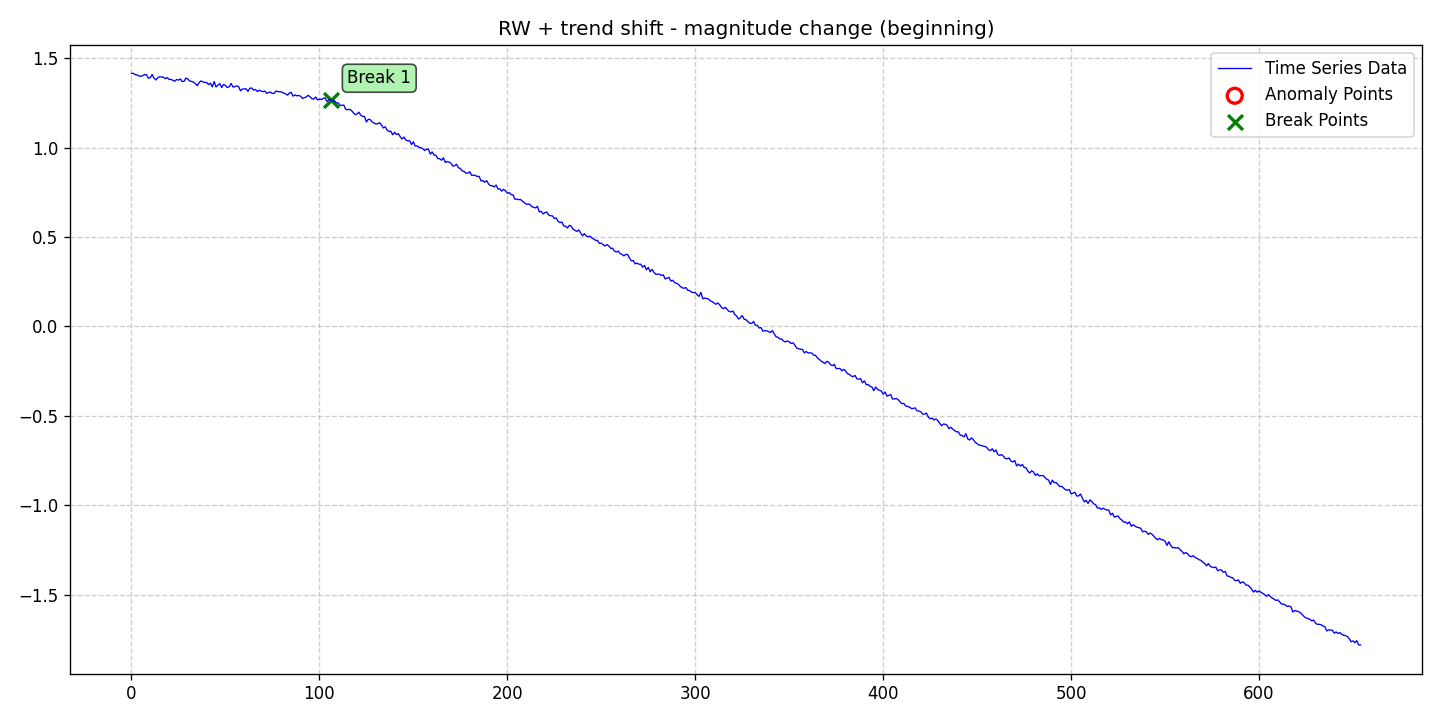

The file beside this chart, header and first rows:
date, data, stationary, det_lin_up, det_lin_down, det_quad, det_cubic, det_exp, det_damped, stoc_trend, volatility, single_seas, multiple_seas, point_anom_single, point_anom_multi, collect_anom, context_anom, mean_shift, var_shift, trend_shift, point_anom_count, point_anom_location, point_anom_point, collect_anom_count
2020-01-01, 1.415, 0, 0, 0, 0, 0, 0, 0, 1, 0, 0, 0, 0, 0, 0, 0, 0, 0, 1, 0, none, , 0
2020-01-02, 1.415, 0, 0, 0, 0, 0, 0, 0, 1, 0, 0, 0, 0, 0, 0, 0, 0, 0, 1, 0, none, , 0
2020-01-03, 1.408, 0, 0, 0, 0, 0, 0, 0, 1, 0, 0, 0, 0, 0, 0, 0, 0, 0, 1, 0, none, , 0
2020-01-04, 1.406, 0, 0, 0, 0, 0, 0, 0, 1, 0, 0, 0, 0, 0, 0, 0, 0, 0, 1, 0, none, , 0
2020-01-05, 1.4, 0, 0, 0, 0, 0, 0, 0, 1, 0, 0, 0, 0, 0, 0, 0, 0, 0, 1, 0, none, , 0
2020-01-06, 1.399, 0, 0, 0, 0, 0, 0, 0, 1, 0, 0, 0, 0, 0, 0, 0, 0, 0, 1, 0, none, , 0
2020-01-07, 1.402, 0, 0, 0, 0, 0, 0, 0, 1, 0, 0, 0, 0, 0, 0, 0, 0, 0, 1, 0, none, , 0
2020-01-08, 1.408, 0, 0, 0, 0, 0, 0, 0, 1, 0, 0, 0, 0, 0, 0, 0, 0, 0, 1, 0, none, , 0
2020-01-09, 1.407, 0, 0, 0, 0, 0, 0, 0, 1, 0, 0, 0, 0, 0, 0, 0, 0, 0, 1, 0, none, , 0
2020-01-10, 1.388, 0, 0, 0, 0, 0, 0, 0, 1, 0, 0, 0, 0, 0, 0, 0, 0, 0, 1, 0, none, , 0
2020-01-11, 1.391, 0, 0, 0, 0, 0, 0, 0, 1, 0, 0, 0, 0, 0, 0, 0, 0, 0, 1, 0, none, , 0
2020-01-12, 1.409, 0, 0, 0, 0, 0, 0, 0, 1, 0, 0, 0, 0, 0, 0, 0, 0, 0, 1, 0, none, , 0
2020-01-13, 1.388, 0, 0, 0, 0, 0, 0, 0, 1, 0, 0, 0, 0, 0, 0, 0, 0, 0, 1, 0, none, , 0
2020-01-14, 1.378, 0, 0, 0, 0, 0, 0, 0, 1, 0, 0, 0, 0, 0, 0, 0, 0, 0, 1, 0, none, , 0
2020-01-15, 1.391, 0, 0, 0, 0, 0, 0, 0, 1, 0, 0, 0, 0, 0, 0, 0, 0, 0, 1, 0, none, , 0
2020-01-16, 1.396, 0, 0, 0, 0, 0, 0, 0, 1, 0, 0, 0, 0, 0, 0, 0, 0, 0, 1, 0, none, , 0
2020-01-17, 1.395, 0, 0, 0, 0, 0, 0, 0, 1, 0, 0, 0, 0, 0, 0, 0, 0, 0, 1, 0, none, , 0
2020-01-18, 1.394, 0, 0, 0, 0, 0, 0, 0, 1, 0, 0, 0, 0, 0, 0, 0, 0, 0, 1, 0, none, , 0
2020-01-19, 1.385, 0, 0, 0, 0, 0, 0, 0, 1, 0, 0, 0, 0, 0, 0, 0, 0, 0, 1, 0, none, , 0
2020-01-20, 1.392, 0, 0, 0, 0, 0, 0, 0, 1, 0, 0, 0, 0, 0, 0, 0, 0, 0, 1, 0, none, , 0
2020-01-21, 1.381, 0, 0, 0, 0, 0, 0, 0, 1, 0, 0, 0, 0, 0, 0, 0, 0, 0, 1, 0, none, , 0
2020-01-22, 1.381, 0, 0, 0, 0, 0, 0, 0, 1, 0, 0, 0, 0, 0, 0, 0, 0, 0, 1, 0, none, , 0
2020-01-23, 1.377, 0, 0, 0, 0, 0, 0, 0, 1, 0, 0, 0, 0, 0, 0, 0, 0, 0, 1, 0, none, , 0
2020-01-24, 1.371, 0, 0, 0, 0, 0, 0, 0, 1, 0, 0, 0, 0, 0, 0, 0, 0, 0, 1, 0, none, , 0
2020-01-25, 1.381, 0, 0, 0, 0, 0, 0, 0, 1, 0, 0, 0, 0, 0, 0, 0, 0, 0, 1, 0, none, , 0
2020-01-26, 1.377, 0, 0, 0, 0, 0, 0, 0, 1, 0, 0, 0, 0, 0, 0, 0, 0, 0, 1, 0, none, , 0
2020-01-27, 1.384, 0, 0, 0, 0, 0, 0, 0, 1, 0, 0, 0, 0, 0, 0, 0, 0, 0, 1, 0, none, , 0
2020-01-28, 1.369, 0, 0, 0, 0, 0, 0, 0, 1, 0, 0, 0, 0, 0, 0, 0, 0, 0, 1, 0, none, , 0
2020-01-29, 1.371, 0, 0, 0, 0, 0, 0, 0, 1, 0, 0, 0, 0, 0, 0, 0, 0, 0, 1, 0, none, , 0
2020-01-30, 1.389, 0, 0, 0, 0, 0, 0, 0, 1, 0, 0, 0, 0, 0, 0, 0, 0, 0, 1, 0, none, , 0
2020-01-31, 1.383, 0, 0, 0, 0, 0, 0, 0, 1, 0, 0, 0, 0, 0, 0, 0, 0, 0, 1, 0, none, , 0
2020-02-01, 1.372, 0, 0, 0, 0, 0, 0, 0, 1, 0, 0, 0, 0, 0, 0, 0, 0, 0, 1, 0, none, , 0
2020-02-02, 1.37, 0, 0, 0, 0, 0, 0, 0, 1, 0, 0, 0, 0, 0, 0, 0, 0, 0, 1, 0, none, , 0
2020-02-03, 1.366, 0, 0, 0, 0, 0, 0, 0, 1, 0, 0, 0, 0, 0, 0, 0, 0, 0, 1, 0, none, , 0
2020-02-04, 1.358, 0, 0, 0, 0, 0, 0, 0, 1, 0, 0, 0, 0, 0, 0, 0, 0, 0, 1, 0, none, , 0
2020-02-05, 1.346, 0, 0, 0, 0, 0, 0, 0, 1, 0, 0, 0, 0, 0, 0, 0, 0, 0, 1, 0, none, , 0
2020-02-06, 1.364, 0, 0, 0, 0, 0, 0, 0, 1, 0, 0, 0, 0, 0, 0, 0, 0, 0, 1, 0, none, , 0
2020-02-07, 1.373, 0, 0, 0, 0, 0, 0, 0, 1, 0, 0, 0, 0, 0, 0, 0, 0, 0, 1, 0, none, , 0
2020-02-08, 1.367, 0, 0, 0, 0, 0, 0, 0, 1, 0, 0, 0, 0, 0, 0, 0, 0, 0, 1, 0, none, , 0
2020-02-09, 1.364, 0, 0, 0, 0, 0, 0, 0, 1, 0, 0, 0, 0, 0, 0, 0, 0, 0, 1, 0, none, , 0
2020-02-10, 1.364, 0, 0, 0, 0, 0, 0, 0, 1, 0, 0, 0, 0, 0, 0, 0, 0, 0, 1, 0, none, , 0
2020-02-11, 1.353, 0, 0, 0, 0, 0, 0, 0, 1, 0, 0, 0, 0, 0, 0, 0, 0, 0, 1, 0, none, , 0
2020-02-12, 1.36, 0, 0, 0, 0, 0, 0, 0, 1, 0, 0, 0, 0, 0, 0, 0, 0, 0, 1, 0, none, , 0
2020-02-13, 1.339, 0, 0, 0, 0, 0, 0, 0, 1, 0, 0, 0, 0, 0, 0, 0, 0, 0, 1, 0, none, , 0
2020-02-14, 1.369, 0, 0, 0, 0, 0, 0, 0, 1, 0, 0, 0, 0, 0, 0, 0, 0, 0, 1, 0, none, , 0
2020-02-15, 1.339, 0, 0, 0, 0, 0, 0, 0, 1, 0, 0, 0, 0, 0, 0, 0, 0, 0, 1, 0, none, , 0
2020-02-16, 1.35, 0, 0, 0, 0, 0, 0, 0, 1, 0, 0, 0, 0, 0, 0, 0, 0, 0, 1, 0, none, , 0
2020-02-17, 1.358, 0, 0, 0, 0, 0, 0, 0, 1, 0, 0, 0, 0, 0, 0, 0, 0, 0, 1, 0, none, , 0
2020-02-18, 1.336, 0, 0, 0, 0, 0, 0, 0, 1, 0, 0, 0, 0, 0, 0, 0, 0, 0, 1, 0, none, , 0
2020-02-19, 1.353, 0, 0, 0, 0, 0, 0, 0, 1, 0, 0, 0, 0, 0, 0, 0, 0, 0, 1, 0, none, , 0
2020-02-20, 1.348, 0, 0, 0, 0, 0, 0, 0, 1, 0, 0, 0, 0, 0, 0, 0, 0, 0, 1, 0, none, , 0
2020-02-21, 1.336, 0, 0, 0, 0, 0, 0, 0, 1, 0, 0, 0, 0, 0, 0, 0, 0, 0, 1, 0, none, , 0
2020-02-22, 1.34, 0, 0, 0, 0, 0, 0, 0, 1, 0, 0, 0, 0, 0, 0, 0, 0, 0, 1, 0, none, , 0
2020-02-23, 1.359, 0, 0, 0, 0, 0, 0, 0, 1, 0, 0, 0, 0, 0, 0, 0, 0, 0, 1, 0, none, , 0
2020-02-24, 1.339, 0, 0, 0, 0, 0, 0, 0, 1, 0, 0, 0, 0, 0, 0, 0, 0, 0, 1, 0, none, , 0
2020-02-25, 1.341, 0, 0, 0, 0, 0, 0, 0, 1, 0, 0, 0, 0, 0, 0, 0, 0, 0, 1, 0, none, , 0
2020-02-26, 1.346, 0, 0, 0, 0, 0, 0, 0, 1, 0, 0, 0, 0, 0, 0, 0, 0, 0, 1, 0, none, , 0
2020-02-27, 1.341, 0, 0, 0, 0, 0, 0, 0, 1, 0, 0, 0, 0, 0, 0, 0, 0, 0, 1, 0, none, , 0
2020-02-28, 1.317, 0, 0, 0, 0, 0, 0, 0, 1, 0, 0, 0, 0, 0, 0, 0, 0, 0, 1, 0, none, , 0
2020-02-29, 1.327, 0, 0, 0, 0, 0, 0, 0, 1, 0, 0, 0, 0, 0, 0, 0, 0, 0, 1, 0, none, , 0
... 595 more rows
